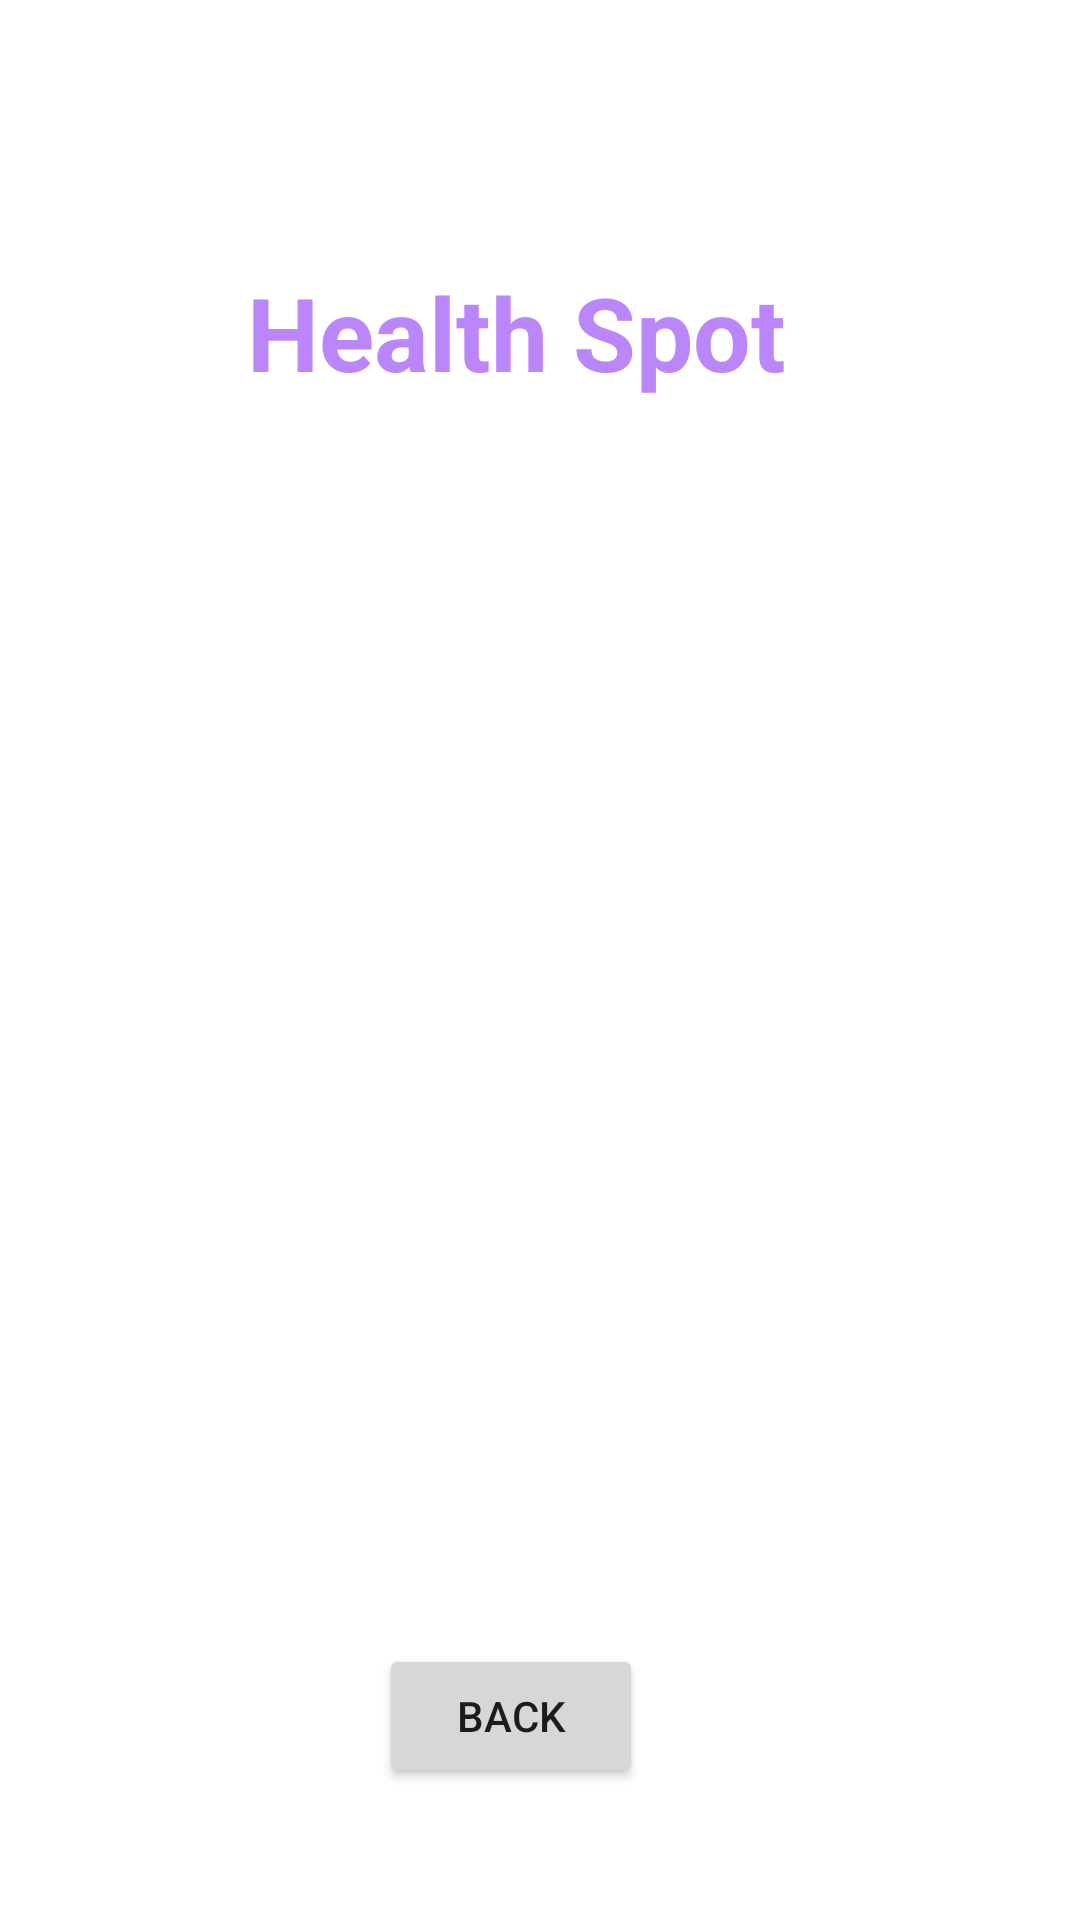

Write the Android layout XML for this screen, with the resource values it uses.
<!-- AndroidManifest.xml: application theme Theme.HealthSpot -->
<!-- res/layout/activity_doctor_details.xml -->
<?xml version="1.0" encoding="utf-8"?>
<androidx.constraintlayout.widget.ConstraintLayout xmlns:android="http://schemas.android.com/apk/res/android"
    xmlns:app="http://schemas.android.com/apk/res-auto"
    xmlns:tools="http://schemas.android.com/tools"
    android:layout_width="match_parent"
    android:layout_height="match_parent"
    android:background="@drawable/back1"
    tools:context=".DoctorDetailsActivity">


    <Button
        android:id="@+id/buttonHABack"
        android:layout_width="wrap_content"
        android:layout_height="wrap_content"
        android:layout_marginBottom="44dp"
        android:text="Back"
        app:layout_constraintBottom_toBottomOf="parent"
        app:layout_constraintEnd_toEndOf="parent"
        app:layout_constraintHorizontal_bias="0.464"
        app:layout_constraintStart_toStartOf="parent" />

    <TextView
        android:id="@+id/textViewDDName"
        android:layout_width="wrap_content"
        android:layout_height="wrap_content"
        android:text="Health Spot"
        android:textColor="@color/purple_200"
        android:textSize="34dp"
        android:textStyle="bold"
        app:layout_constraintBottom_toBottomOf="parent"
        app:layout_constraintEnd_toEndOf="parent"
        app:layout_constraintHorizontal_bias="0.456"
        app:layout_constraintStart_toStartOf="parent"
        app:layout_constraintTop_toTopOf="parent"
        app:layout_constraintVertical_bias="0.148" />

    <ListView
        android:id="@+id/ListViewHA"
        android:layout_width="409dp"
        android:layout_height="430dp"
        android:layout_marginStart="1dp"
        android:layout_marginEnd="1dp"
        android:layout_marginBottom="1dp"
        app:layout_constraintBottom_toTopOf="@+id/buttonHABack"
        app:layout_constraintEnd_toEndOf="parent"
        app:layout_constraintStart_toStartOf="parent"
        app:layout_constraintTop_toBottomOf="@+id/textViewDDName" />


</androidx.constraintlayout.widget.ConstraintLayout>
<!-- resources referenced by this layout -->
<resources>
  <color name="purple_200">#FFBB86FC</color>
  <style name="Theme.HealthSpot" parent="Theme.MaterialComponents.DayNight.NoActionBar">
          
          <item name="colorPrimary">@color/purple_500</item>
          <item name="colorPrimaryVariant">@color/purple_700</item>
          <item name="colorOnPrimary">@color/white</item>
          
          <item name="colorSecondary">@color/teal_200</item>
          <item name="colorSecondaryVariant">@color/teal_700</item>
          <item name="colorOnSecondary">@color/black</item>
          
          <item name="android:statusBarColor">?attr/colorPrimaryVariant</item>
          
      </style>
  <color name="purple_500">#FF6200EE</color>
  <color name="purple_700">#FF3700B3</color>
  <color name="white">#FFFFFFFF</color>
  <color name="teal_200">#FF03DAC5</color>
  <color name="teal_700">#FF018786</color>
  <color name="black">#FF000000</color>
</resources>
